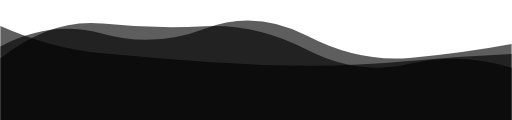
t = 0.00 s
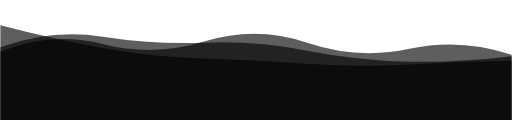
t = 1.39 s
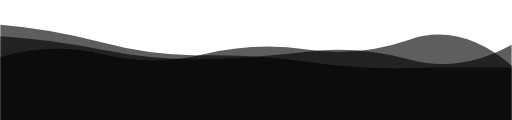
t = 2.78 s
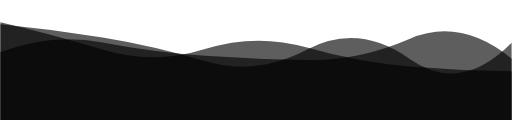
t = 4.17 s
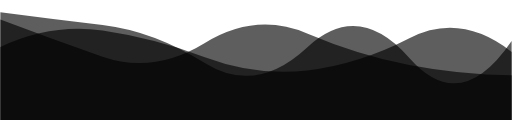
t = 5.56 s
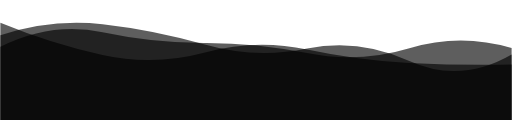
t = 6.95 s

The animated SVG that drew these frames (rendered in a browser with its animation timeline set to each time). Animation: 3 SMIL elements (animate=3); one cycle of 8.33 s, repeats indefinitely.

<svg xmlns="http://www.w3.org/2000/svg" xmlns:xlink="http://www.w3.org/1999/xlink" style="margin:auto;background:rgba(NaN, NaN, NaN, 0);display:block;z-index:1;position:relative" preserveAspectRatio="xMidYMid" viewBox="0 0 1440 338"><g transform="translate(720,169) scale(1,-1) translate(-720,-169)"><linearGradient id="lg-0.8964446563029846" x1="0" x2="1" y1="0" y2="0"><stop stop-color="#78e0dc" offset="0"/><stop stop-color="#78e0dc" offset="1"/></linearGradient><path d="" fill="currentColor" opacity="0.63"><animate attributeName="d" dur="8.333333333333334s" repeatCount="indefinite" keyTimes="0;0.333;0.667;1" calcmod="spline" keySplines="0.2 0 0.2 1;0.2 0 0.2 1;0.2 0 0.2 1" begin="0s" values="M0 0L 0 264.98761639608654Q 144 201.29195162992198  288 187.8967788675619T 576 163.8529378101566T 864 153.06244563212468T 1152 166.22394310812223T 1440 185.76455821291353L 1440 0 Z;M0 0L 0 268.53475025512836Q 144 256.88985307605094  288 218.01474813238275T 576 182.21072773923598T 864 163.91555090721357T 1152 146.50379429014623T 1440 147.81355513361092L 1440 0 Z;M0 0L 0 282.7569599805989Q 144 227.8673794607978  288 178.4510277515024T 576 217.09256315993403T 864 243.94359879881355T 1152 154.92881712240228T 1440 126.3204353083824L 1440 0 Z;M0 0L 0 264.98761639608654Q 144 201.29195162992198  288 187.8967788675619T 576 163.8529378101566T 864 153.06244563212468T 1152 166.22394310812223T 1440 185.76455821291353L 1440 0 Z"/></path><path d="" fill="currentColor" opacity="0.63"><animate attributeName="d" dur="8.333333333333334s" repeatCount="indefinite" keyTimes="0;0.333;0.667;1" calcmod="spline" keySplines="0.2 0 0.2 1;0.2 0 0.2 1;0.2 0 0.2 1" begin="-2.777777777777778s" values="M0 0L 0 303.91920382949235Q 144 285.00559912757933  288 267.63176433658606T 576 160.3135638469171T 864 204.33891359554386T 1152 174.61160704245964T 1440 222.74032452251362L 1440 0 Z;M0 0L 0 174.0670812590418Q 144 286.94004709645117  288 271.72577684082245T 576 264.07920394782434T 864 197.9087033486879T 1152 158.1544336374483T 1440 146.9203991639012L 1440 0 Z;M0 0L 0 236.1625279661011Q 144 226.96621424491912  288 197.49204704521048T 576 171.60399399186338T 864 192.52486048562136T 1152 170.67626740652392T 1440 212.25539624620828L 1440 0 Z;M0 0L 0 303.91920382949235Q 144 285.00559912757933  288 267.63176433658606T 576 160.3135638469171T 864 204.33891359554386T 1152 174.61160704245964T 1440 222.74032452251362L 1440 0 Z"/></path><path d="" fill="currentColor" opacity="0.63"><animate attributeName="d" dur="8.333333333333334s" repeatCount="indefinite" keyTimes="0;0.333;0.667;1" calcmod="spline" keySplines="0.2 0 0.2 1;0.2 0 0.2 1;0.2 0 0.2 1" begin="-5.555555555555556s" values="M0 0L 0 177.4042307955756Q 144 219.20220088126877  288 185.12662973489805T 576 185.62549030580303T 864 198.3965125744146T 1152 226.39299602050176T 1440 153.52106585862285L 1440 0 Z;M0 0L 0 205.8694264276503Q 144 272.89145907376275  288 251.83736920117846T 576 176.79539586677913T 864 139.38894480143807T 1152 230.1975469551488T 1440 191.83007804295517L 1440 0 Z;M0 0L 0 206.97570915782836Q 144 282.96088642124977  288 242.82596104619265T 576 257.4374630073244T 864 237.24357757985717T 1152 174.66474815744914T 1440 213.92268234070193L 1440 0 Z;M0 0L 0 177.4042307955756Q 144 219.20220088126877  288 185.12662973489805T 576 185.62549030580303T 864 198.3965125744146T 1152 226.39299602050176T 1440 153.52106585862285L 1440 0 Z"/></path></g></svg>